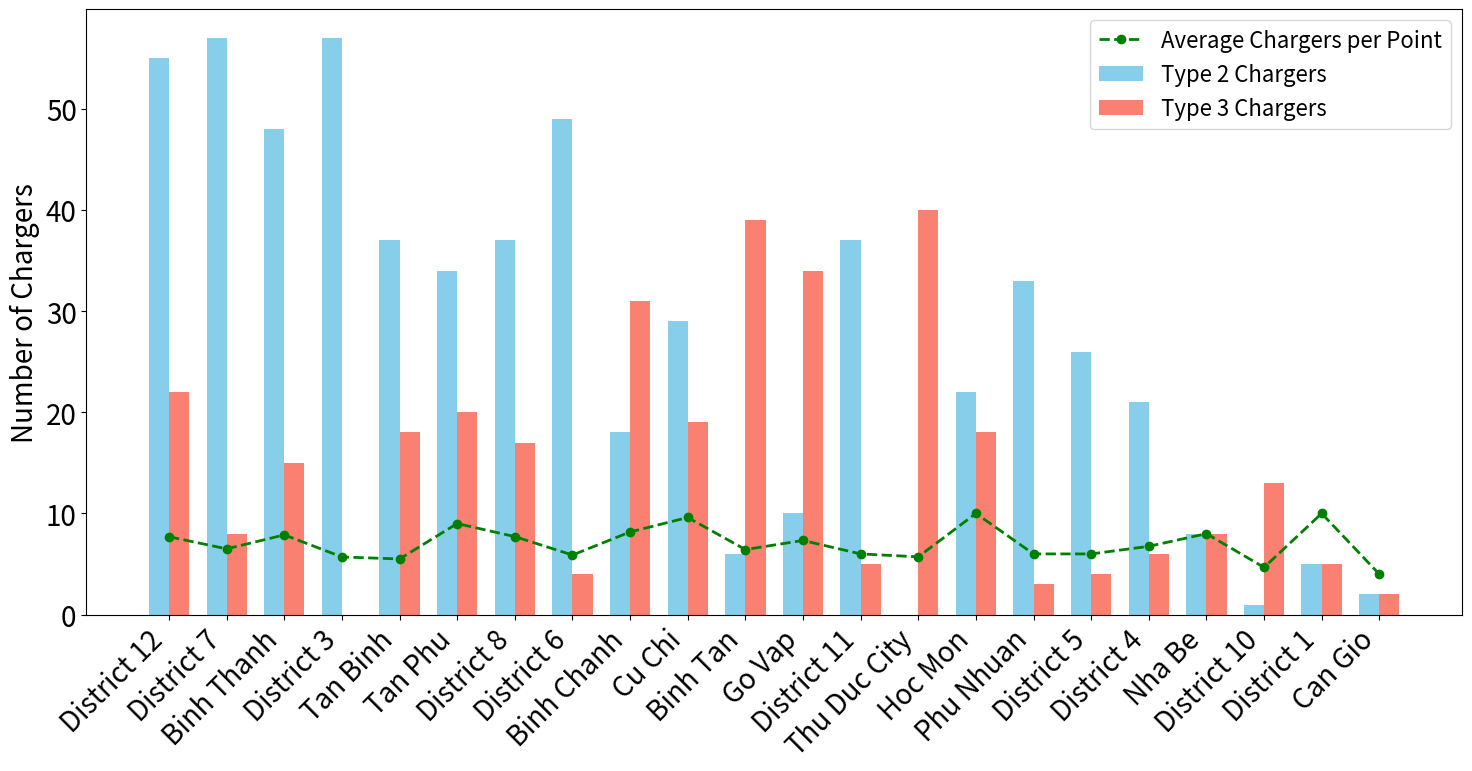

This chart was generated by the following Python code:
import matplotlib.pyplot as plt
import numpy as np

# Configure matplotlib to use LaTeX-compatible font sizes
plt.rcParams.update({
    'font.size': 16,               # Set default font size, equivalent to LaTeX 12pt
    'axes.titlesize': 18,          # Title font size
    'axes.labelsize': 20,          # x and y label font size
    'xtick.labelsize': 20,         # x tick labels
    'ytick.labelsize': 20,         # y tick labels
    'legend.fontsize': 16,         # Legend font size
    'figure.titlesize': 18         # Overall figure title font size (if used)
})

# Data
units = [
    "District 12", "District 7", "Binh Thanh", "District 3", "Tan Binh", "Tan Phu", 
    "District 8", "District 6", "Binh Chanh", "Cu Chi", "Binh Tan", "Go Vap", 
    "District 11", "Thu Duc City", "Hoc Mon", "Phu Nhuan", "District 5", 
    "District 4", "Nha Be", "District 10", "District 1", "Can Gio"
]
type2_chargers = [55, 57, 48, 57, 37, 34, 37, 49, 18, 29, 6, 10, 37, 0, 22, 33, 26, 21, 8, 1, 5, 2]
type3_chargers = [22, 8, 15, 0, 18, 20, 17, 4, 31, 19, 39, 34, 5, 40, 18, 3, 4, 6, 8, 13, 5, 2]
average_chargers_per_point = [
    7.70, 6.50, 7.88, 5.70, 5.50, 9.00, 7.71, 5.89, 8.17, 9.60, 
    6.43, 7.33, 6.00, 5.71, 10.00, 6.00, 6.00, 6.75, 8.00, 4.67, 
    10.00, 4.00
]

# Calculate total chargers for each district
total_chargers = [t2 + t3 for t2, t3 in zip(type2_chargers, type3_chargers)]

# Create the bar chart
x = np.arange(len(units))
width = 0.35  # width of the bars

fig, ax = plt.subplots(figsize=(15, 8))
bars1 = ax.bar(x - width/2, type2_chargers, width, label='Type 2 Chargers', color='skyblue')
bars2 = ax.bar(x + width/2, type3_chargers, width, label='Type 3 Chargers', color='salmon')

# Add line for average chargers per point
ax.plot(x, average_chargers_per_point, color='green', marker='o', linestyle='--', linewidth=2, label='Average Chargers per Point')

# Add labels, title, and custom x-axis tick labels
# ax.set_xlabel('Administrative Units')
ax.set_ylabel('Number of Chargers')
ax.set_xticks(x)
ax.set_xticklabels(units, rotation=45, ha='right')
ax.legend()

# Save as PNG
plt.tight_layout()
plt.savefig("charging_stations_chart.png", format="png")
plt.show()
